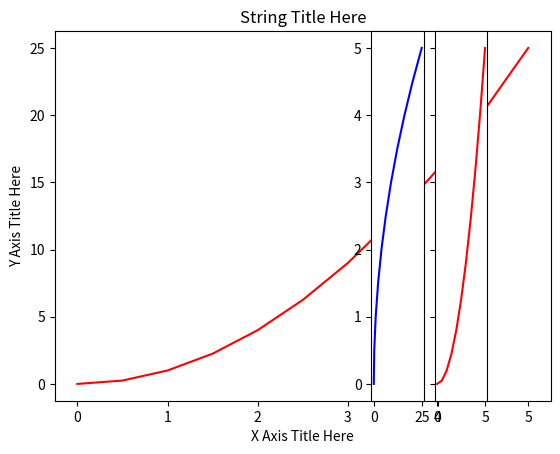

Write Python code to recreate this figure.
import matplotlib.pyplot as plt
import numpy as np

x = np.linspace(0, 5, 11)
print(x)
y = x ** 2

plt.plot(x, y, 'r') 
plt.xlabel('X Axis Title Here')
plt.ylabel('Y Axis Title Here')
plt.title('String Title Here')
# plt.show()

plt.subplot(1, 8, 7)
plt.plot(x, y, 'r') 
plt.subplot(1, 8, 6)
plt.plot(y, x, 'b') 
plt.show()